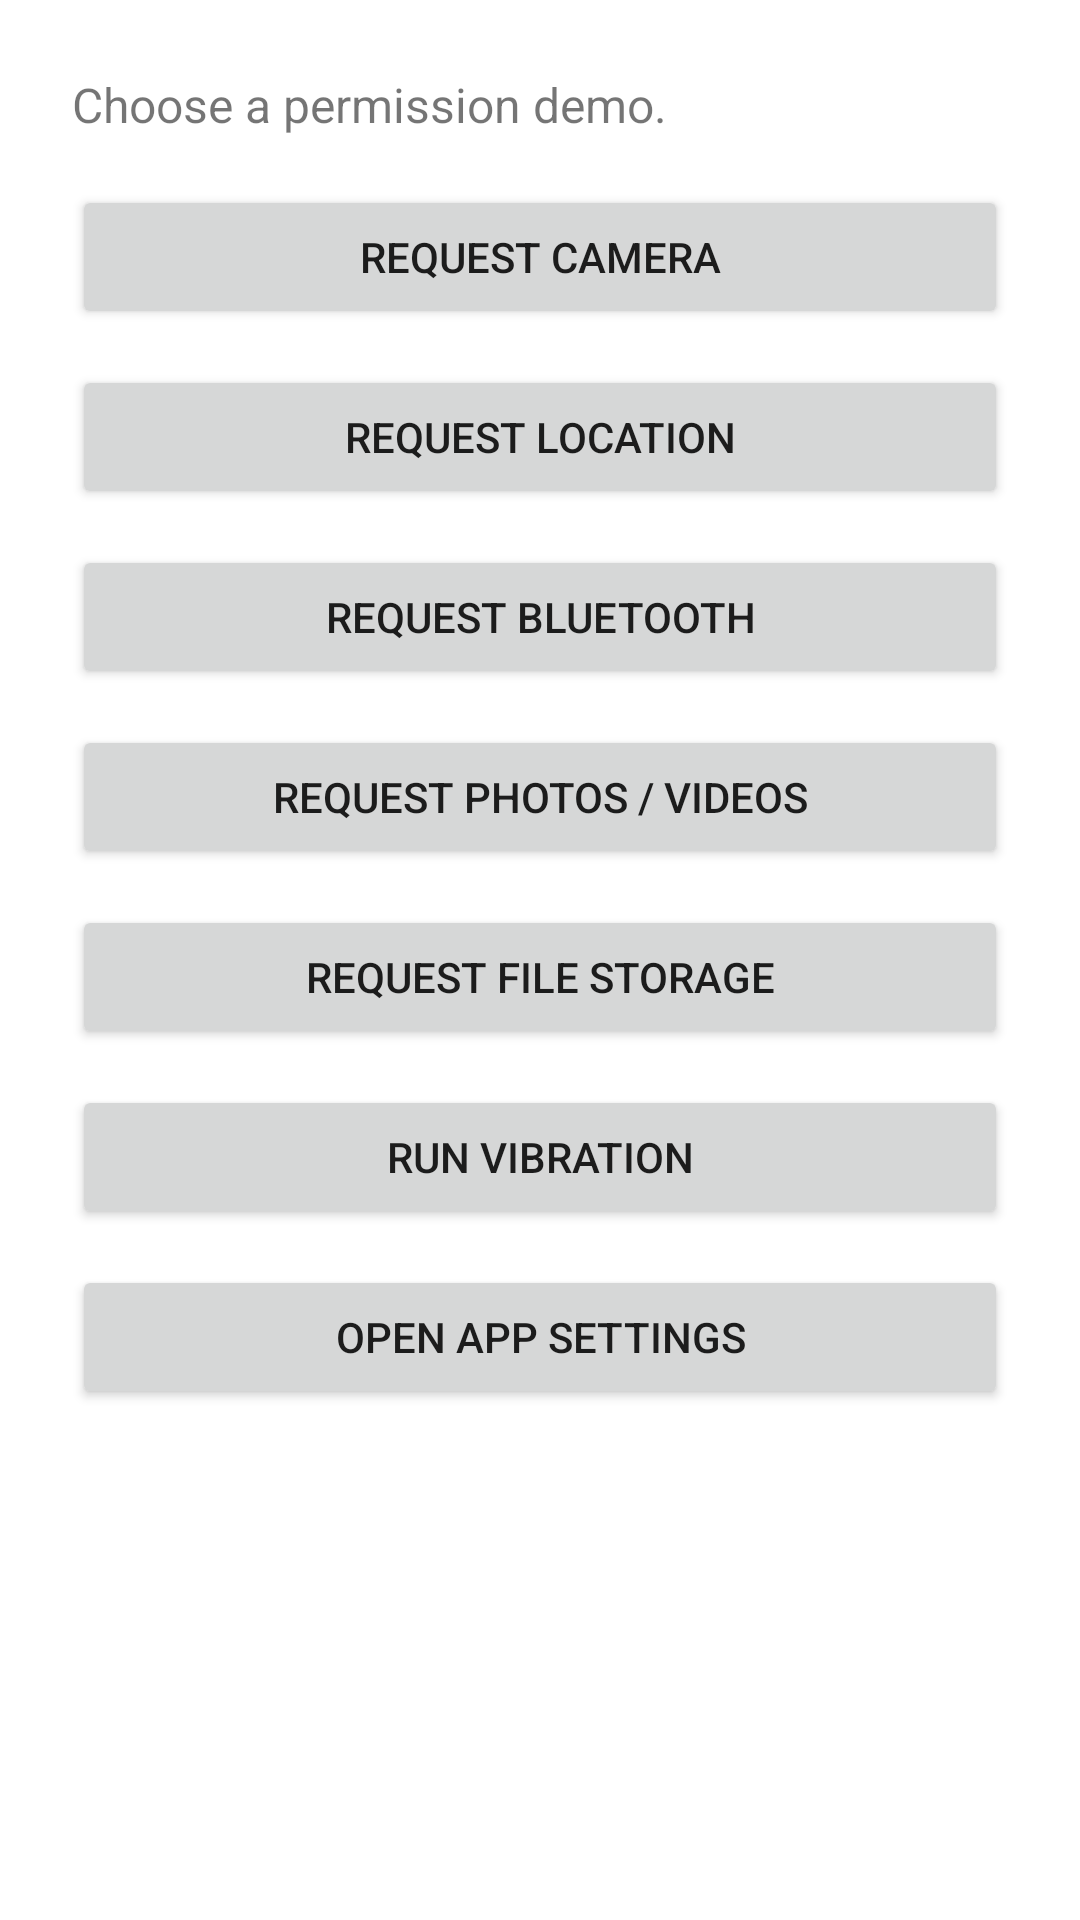

Produce the Android XML layout that renders to this screen, including the resource entries it uses.
<!-- AndroidManifest.xml: application theme Theme.Zds -->
<!-- res/layout/activity_permission_demo.xml -->
<?xml version="1.0" encoding="utf-8"?>
<ScrollView xmlns:android="http://schemas.android.com/apk/res/android"
    android:layout_width="match_parent"
    android:layout_height="match_parent">

    <LinearLayout
        android:layout_width="match_parent"
        android:layout_height="wrap_content"
        android:orientation="vertical"
        android:padding="24dp">

        <TextView
            android:id="@+id/tvResult"
            android:layout_width="match_parent"
            android:layout_height="wrap_content"
            android:text="Choose a permission demo."
            android:textSize="16sp" />

        <Button
            android:id="@+id/btnCamera"
            android:layout_width="match_parent"
            android:layout_height="wrap_content"
            android:layout_marginTop="16dp"
            android:text="Request Camera" />

        <Button
            android:id="@+id/btnLocation"
            android:layout_width="match_parent"
            android:layout_height="wrap_content"
            android:layout_marginTop="12dp"
            android:text="Request Location" />

        <Button
            android:id="@+id/btnBluetooth"
            android:layout_width="match_parent"
            android:layout_height="wrap_content"
            android:layout_marginTop="12dp"
            android:text="Request Bluetooth" />

        <Button
            android:id="@+id/btnMedia"
            android:layout_width="match_parent"
            android:layout_height="wrap_content"
            android:layout_marginTop="12dp"
            android:text="Request Photos / Videos" />

        <Button
            android:id="@+id/btnStorage"
            android:layout_width="match_parent"
            android:layout_height="wrap_content"
            android:layout_marginTop="12dp"
            android:text="Request File Storage" />

        <Button
            android:id="@+id/btnVibrate"
            android:layout_width="match_parent"
            android:layout_height="wrap_content"
            android:layout_marginTop="12dp"
            android:text="Run Vibration" />

        <Button
            android:id="@+id/btnSettings"
            android:layout_width="match_parent"
            android:layout_height="wrap_content"
            android:layout_marginTop="12dp"
            android:text="Open App Settings" />
    </LinearLayout>
</ScrollView>
<!-- resources referenced by this layout -->
<resources>
  <style name="Theme.Zds" parent="Theme.MaterialComponents.DayNight.DarkActionBar">
          
          <item name="colorPrimary">@color/purple_500</item>
          <item name="colorPrimaryVariant">@color/purple_700</item>
          <item name="colorOnPrimary">@color/white</item>
          
          <item name="colorSecondary">@color/teal_200</item>
          <item name="colorSecondaryVariant">@color/teal_700</item>
          <item name="colorOnSecondary">@color/black</item>
          
          <item name="android:statusBarColor">?attr/colorPrimaryVariant</item>
          
      </style>
  <!-- not gathered from this repository: default colours our renderer supplied (Android Studio template values) -->
  <color name="purple_500">#FF6200EE</color>
  <color name="purple_700">#FF3700B3</color>
  <color name="teal_200">#FF03DAC5</color>
  <color name="teal_700">#FF018786</color>
  <color name="black">#FF000000</color>
  <color name="white">#FFFFFFFF</color>
</resources>
